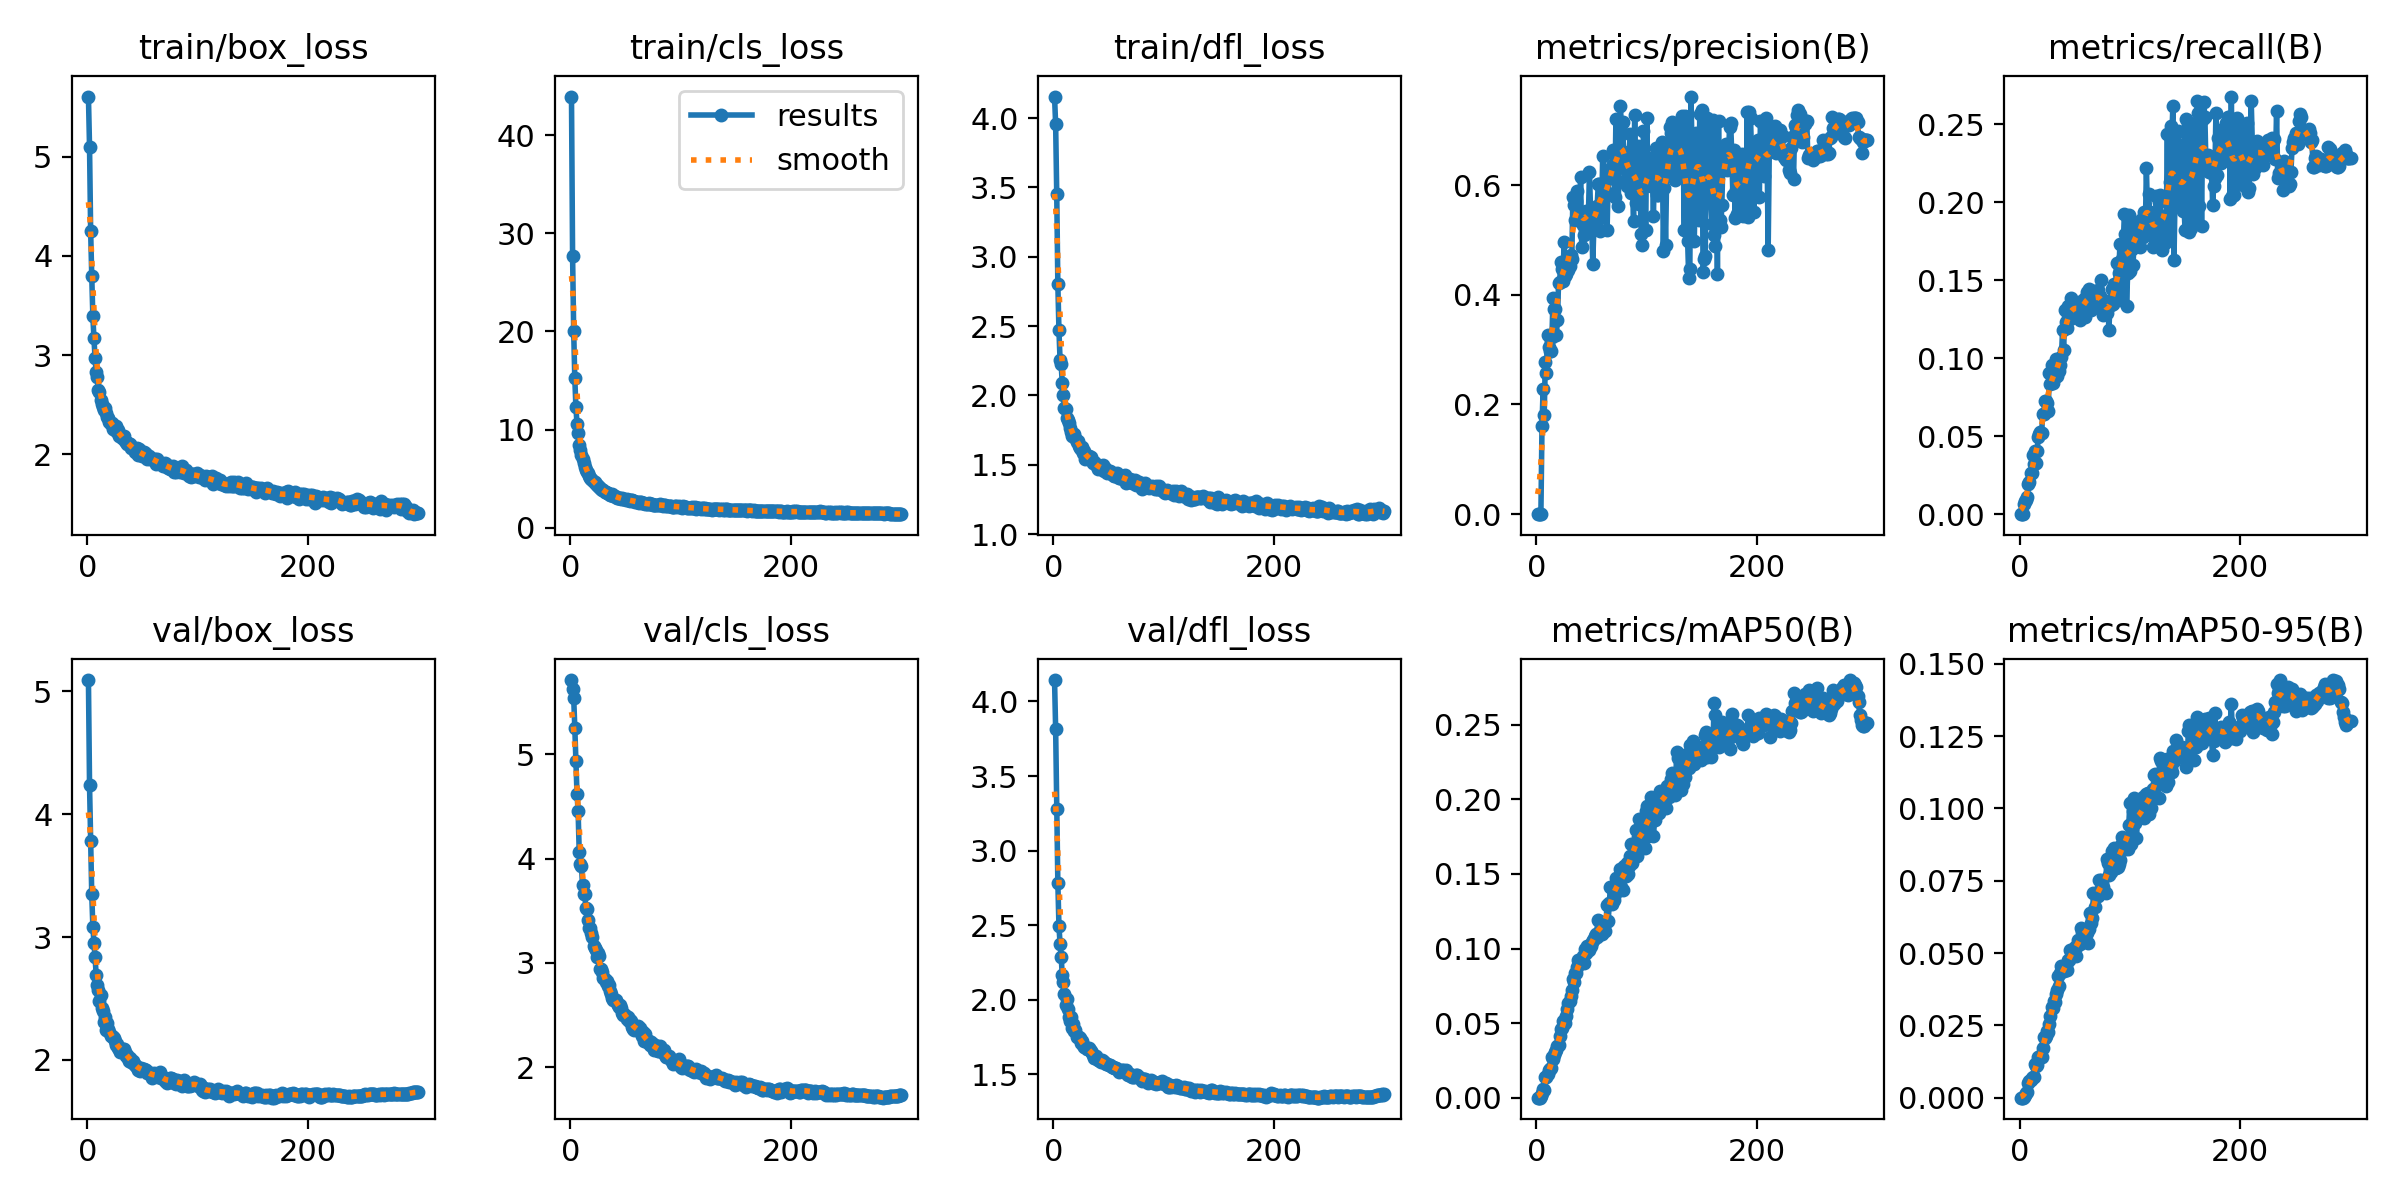

The table this chart was drawn from, first rows:
epoch, time, train/box_loss, train/cls_loss, train/dfl_loss, metrics/precision(B), metrics/recall(B), metrics/mAP50(B), metrics/mAP50-95(B), val/box_loss, val/cls_loss, val/dfl_loss, lr/pg0, lr/pg1, lr/pg2
1, 13.5, 5.607, 43.93, 4.155, 0, 0, 0, 0, 5.093, 5.709, 4.143, 4.59769e-05, 4.59769e-05, 4.59769e-05
2, 23.41, 5.096, 27.64, 3.956, 0, 0, 0, 0, 4.236, 5.621, 3.816, 9.20056e-05, 9.20056e-05, 9.20056e-05
3, 33.18, 4.254, 20.02, 3.45, 0, 0, 0, 0, 3.779, 5.54, 3.28, 0.0001377, 0.0001377, 0.0001377
4, 42.91, 3.799, 15.22, 2.803, 0.00121, 0.00675, 0.00088, 0.00028, 3.347, 5.254, 2.785, 0.0001376, 0.0001376, 0.0001376
5, 52.73, 3.392, 12.34, 2.469, 0.1613, 0.00834, 0.0034, 0.00093, 3.085, 4.935, 2.493, 0.0001372, 0.0001372, 0.0001372
6, 62.54, 3.169, 10.58, 2.257, 0.2277, 0.00933, 0.00605, 0.00154, 2.952, 4.619, 2.377, 0.0001367, 0.0001367, 0.0001367
7, 72.39, 2.971, 9.636, 2.223, 0.1805, 0.01124, 0.0053, 0.00179, 2.834, 4.453, 2.288, 0.0001362, 0.0001362, 0.0001362
8, 82.26, 2.829, 8.459, 2.091, 0.2776, 0.01913, 0.01364, 0.00511, 2.695, 4.064, 2.167, 0.0001358, 0.0001358, 0.0001358
9, 92.14, 2.781, 7.894, 2.006, 0.2582, 0.02045, 0.01361, 0.00561, 2.613, 3.951, 2.119, 0.0001353, 0.0001353, 0.0001353
10, 102, 2.646, 7.412, 1.911, 0.3266, 0.02659, 0.01609, 0.00619, 2.573, 3.931, 2.037, 0.0001349, 0.0001349, 0.0001349
11, 112, 2.63, 6.97, 1.9, 0.3046, 0.0267, 0.01839, 0.00664, 2.475, 3.745, 1.966, 0.0001344, 0.0001344, 0.0001344
12, 121.9, 2.551, 6.557, 1.835, 0.2978, 0.03765, 0.01899, 0.00726, 2.524, 3.658, 2.002, 0.000134, 0.000134, 0.000134
13, 131.8, 2.511, 6.204, 1.823, 0.2971, 0.03247, 0.02006, 0.00707, 2.423, 3.664, 1.939, 0.0001335, 0.0001335, 0.0001335
14, 141.7, 2.477, 5.893, 1.801, 0.3233, 0.0406, 0.02701, 0.01148, 2.394, 3.523, 1.883, 0.000133, 0.000133, 0.000133
15, 151.7, 2.451, 5.647, 1.763, 0.3945, 0.03313, 0.02583, 0.01079, 2.31, 3.517, 1.859, 0.0001326, 0.0001326, 0.0001326
16, 161.6, 2.467, 5.548, 1.739, 0.3743, 0.04079, 0.02851, 0.01143, 2.351, 3.415, 1.887, 0.0001321, 0.0001321, 0.0001321
17, 171.6, 2.422, 5.293, 1.706, 0.3738, 0.04963, 0.03092, 0.01395, 2.24, 3.335, 1.812, 0.0001317, 0.0001317, 0.0001317
18, 181.5, 2.38, 5.069, 1.72, 0.327, 0.05132, 0.03195, 0.01383, 2.296, 3.338, 1.836, 0.0001312, 0.0001312, 0.0001312
19, 191.4, 2.365, 5.019, 1.719, 0.354, 0.05262, 0.03486, 0.01456, 2.251, 3.286, 1.793, 0.0001307, 0.0001307, 0.0001307
20, 201.4, 2.326, 4.844, 1.697, 0.4217, 0.05186, 0.03523, 0.01407, 2.224, 3.249, 1.798, 0.0001303, 0.0001303, 0.0001303
21, 211.3, 2.302, 4.628, 1.664, 0.4237, 0.06406, 0.04144, 0.01714, 2.195, 3.16, 1.752, 0.0001298, 0.0001298, 0.0001298
22, 221.3, 2.318, 4.667, 1.669, 0.4601, 0.06417, 0.04627, 0.02082, 2.192, 3.144, 1.749, 0.0001294, 0.0001294, 0.0001294
23, 231.2, 2.261, 4.478, 1.637, 0.4468, 0.07237, 0.04697, 0.02051, 2.186, 3.124, 1.75, 0.0001289, 0.0001289, 0.0001289
24, 241.2, 2.289, 4.368, 1.618, 0.4243, 0.07277, 0.05123, 0.02117, 2.18, 3.056, 1.745, 0.0001285, 0.0001285, 0.0001285
25, 251.1, 2.247, 4.232, 1.618, 0.4967, 0.07118, 0.05146, 0.02311, 2.154, 3.095, 1.712, 0.000128, 0.000128, 0.000128
26, 261, 2.287, 4.202, 1.631, 0.4337, 0.06617, 0.05031, 0.02279, 2.117, 3.063, 1.726, 0.0001275, 0.0001275, 0.0001275
27, 271, 2.229, 4.041, 1.587, 0.4383, 0.09055, 0.05478, 0.02562, 2.132, 2.945, 1.699, 0.0001271, 0.0001271, 0.0001271
28, 280.9, 2.246, 3.918, 1.6, 0.4496, 0.0833, 0.05974, 0.02833, 2.094, 2.939, 1.681, 0.0001266, 0.0001266, 0.0001266
29, 290.9, 2.187, 3.888, 1.546, 0.4458, 0.0954, 0.06336, 0.03141, 2.088, 2.916, 1.686, 0.0001262, 0.0001262, 0.0001262
30, 300.8, 2.192, 3.874, 1.553, 0.4529, 0.08431, 0.06504, 0.03118, 2.068, 2.857, 1.669, 0.0001257, 0.0001257, 0.0001257
31, 310.8, 2.168, 3.662, 1.549, 0.4721, 0.08888, 0.0684, 0.03339, 2.081, 2.846, 1.667, 0.0001252, 0.0001252, 0.0001252
32, 320.7, 2.166, 3.68, 1.566, 0.4654, 0.08801, 0.0723, 0.03314, 2.088, 2.822, 1.676, 0.0001248, 0.0001248, 0.0001248
33, 330.6, 2.185, 3.57, 1.544, 0.578, 0.09947, 0.07946, 0.0359, 2.088, 2.824, 1.66, 0.0001243, 0.0001243, 0.0001243
34, 340.6, 2.14, 3.515, 1.554, 0.5634, 0.08833, 0.0776, 0.0371, 2.067, 2.782, 1.658, 0.0001239, 0.0001239, 0.0001239
35, 350.6, 2.124, 3.454, 1.53, 0.5357, 0.0938, 0.08376, 0.04199, 2.033, 2.792, 1.645, 0.0001234, 0.0001234, 0.0001234
36, 360.5, 2.102, 3.375, 1.513, 0.5717, 0.09165, 0.0835, 0.03875, 2.037, 2.73, 1.63, 0.0001229, 0.0001229, 0.0001229
37, 370.4, 2.115, 3.376, 1.521, 0.5895, 0.09576, 0.08748, 0.04296, 2.017, 2.707, 1.612, 0.0001225, 0.0001225, 0.0001225
38, 380.4, 2.109, 3.442, 1.513, 0.5385, 0.1011, 0.09264, 0.04537, 1.994, 2.665, 1.612, 0.000122, 0.000122, 0.000122
39, 390.3, 2.102, 3.285, 1.502, 0.5401, 0.1182, 0.09086, 0.04418, 2.015, 2.642, 1.623, 0.0001216, 0.0001216, 0.0001216
40, 400.3, 2.064, 3.2, 1.467, 0.6141, 0.1054, 0.09162, 0.04375, 1.984, 2.642, 1.597, 0.0001211, 0.0001211, 0.0001211
41, 410.2, 2.07, 3.175, 1.487, 0.4875, 0.1309, 0.09275, 0.04543, 1.99, 2.644, 1.596, 0.0001207, 0.0001207, 0.0001207
42, 420.1, 2.067, 3.071, 1.477, 0.5273, 0.1231, 0.09494, 0.04577, 1.963, 2.619, 1.59, 0.0001202, 0.0001202, 0.0001202
43, 430.1, 2.021, 3.084, 1.472, 0.5091, 0.1194, 0.09055, 0.04398, 1.958, 2.6, 1.586, 0.0001197, 0.0001197, 0.0001197
44, 440, 2.032, 3.041, 1.484, 0.5382, 0.1336, 0.09944, 0.04745, 1.95, 2.58, 1.598, 0.0001193, 0.0001193, 0.0001193
45, 450, 2.065, 3.041, 1.499, 0.5527, 0.128, 0.09678, 0.04758, 1.944, 2.595, 1.589, 0.0001188, 0.0001188, 0.0001188
46, 459.9, 1.99, 2.936, 1.456, 0.5351, 0.1255, 0.1016, 0.05095, 1.919, 2.568, 1.579, 0.0001184, 0.0001184, 0.0001184
47, 470, 2.051, 3.023, 1.476, 0.5377, 0.1389, 0.1009, 0.0506, 1.932, 2.526, 1.574, 0.0001179, 0.0001179, 0.0001179
48, 480, 2.01, 2.938, 1.458, 0.6241, 0.1274, 0.09927, 0.04993, 1.906, 2.504, 1.566, 0.0001174, 0.0001174, 0.0001174
49, 490, 2.018, 2.945, 1.444, 0.5561, 0.1329, 0.1017, 0.05129, 1.931, 2.508, 1.571, 0.000117, 0.000117, 0.000117
50, 500, 1.979, 2.826, 1.451, 0.5374, 0.1351, 0.1041, 0.05205, 1.923, 2.49, 1.561, 0.0001165, 0.0001165, 0.0001165
51, 510, 2.021, 2.89, 1.454, 0.4563, 0.132, 0.1055, 0.04908, 1.927, 2.467, 1.564, 0.0001161, 0.0001161, 0.0001161
52, 520, 2.013, 2.813, 1.451, 0.5222, 0.1323, 0.1066, 0.05246, 1.914, 2.483, 1.556, 0.0001156, 0.0001156, 0.0001156
53, 530.1, 2.002, 2.843, 1.434, 0.5488, 0.1309, 0.1084, 0.05463, 1.92, 2.445, 1.552, 0.0001151, 0.0001151, 0.0001151
54, 540.1, 1.957, 2.768, 1.425, 0.5378, 0.1358, 0.1098, 0.05422, 1.89, 2.452, 1.552, 0.0001147, 0.0001147, 0.0001147
55, 550.1, 1.969, 2.786, 1.422, 0.5621, 0.1242, 0.108, 0.05321, 1.899, 2.449, 1.542, 0.0001142, 0.0001142, 0.0001142
56, 560.1, 1.982, 2.788, 1.422, 0.602, 0.1293, 0.1189, 0.05858, 1.895, 2.388, 1.541, 0.0001138, 0.0001138, 0.0001138
57, 570.1, 1.95, 2.745, 1.426, 0.6024, 0.1345, 0.1182, 0.05712, 1.89, 2.368, 1.544, 0.0001133, 0.0001133, 0.0001133
58, 580.1, 1.96, 2.706, 1.441, 0.517, 0.1377, 0.1124, 0.05696, 1.873, 2.356, 1.536, 0.0001129, 0.0001129, 0.0001129
59, 590, 1.956, 2.656, 1.406, 0.5416, 0.1265, 0.1098, 0.05667, 1.854, 2.378, 1.515, 0.0001124, 0.0001124, 0.0001124
60, 600, 1.948, 2.582, 1.405, 0.6532, 0.1384, 0.116, 0.05796, 1.89, 2.357, 1.525, 0.0001119, 0.0001119, 0.0001119
... 240 more rows
